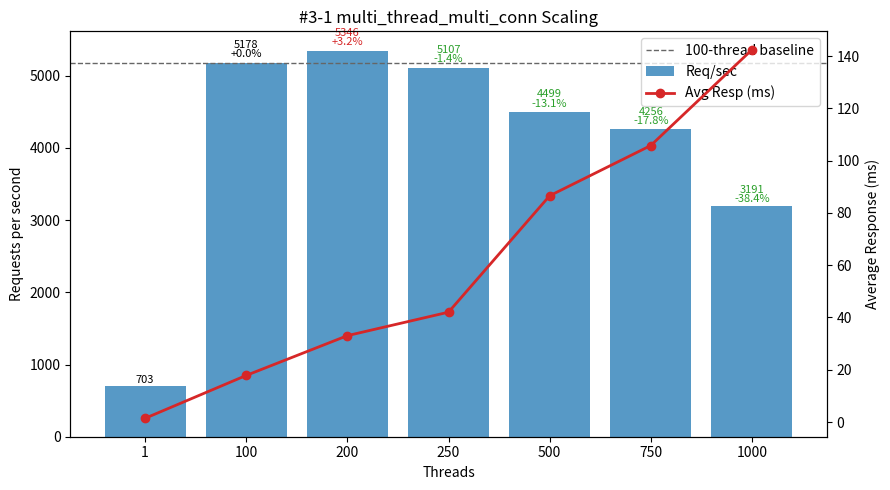

Recreate this plot in Python.
#!/usr/bin/env python3
"""
Plot multi_thread_multi_conn performance (#3-1 TiDB IDC Off-Peak? dataset) - Threads vs Req/sec and Avg Latency.

Maintains established template from #1-16.py / #2 series: DATA constant, ascii table with per-thread efficiency, Δ vs 100-thread baseline,
scaling analysis, observations, dual-axis matplotlib bar/line plot with annotations.

Output: #3-1.png
"""
from __future__ import annotations

# (threads, req_per_sec, avg_resp_ms, total_time_s)
DATA = [
    (1,     703.02,  1.421, 14.224),
    (100,  5178.16, 17.830,  1.931),
    (200,  5346.08, 33.044,  1.871),
    (250,  5107.33, 42.019,  1.958),
    (500,  4499.16, 86.555,  2.223),
    (750,  4255.60,105.778,  2.350),
    (1000, 3190.80,142.418,  3.134),
]

PNG_NAME = "#3-1.png"


def analyze(data):
    peak = max(data, key=lambda r: r[1])
    efficiencies = [(t, rps / t) for t, rps, *_ in data if t > 1]
    best_eff = max(efficiencies, key=lambda x: x[1]) if efficiencies else None
    base100 = next((r for r in data if r[0] == 100), None)
    scaling = []
    if base100:
        base_rps = base100[1]
        for t, rps, *_ in data:
            if t >= 100:
                scaling.append((t, rps / base_rps))
    return {"peak": peak, "best_eff": best_eff, "scaling": scaling}


def ascii_table(data):
    base = next((r[1] for r in data if r[0] == 100), None)
    headers = ["Threads", "Req/sec", "Avg_ms", "Req/sec/Thread", "ΔRPS_vs100%"]
    rows = []
    for t, rps, avg_ms, _ in data:
        eff = rps / t
        delta_pct = (rps - base) / base * 100.0 if base and t != 100 else 0.0
        rows.append((t, rps, avg_ms, eff, delta_pct))
    col_widths = []
    for i, h in enumerate(headers):
        max_content = max(len(f"{row[i]:.2f}" if isinstance(row[i], float) else str(row[i])) for row in rows)
        col_widths.append(max(len(h), max_content))

    def fmt(val, i):
        return (f"{val:.2f}" if isinstance(val, float) else str(val)).rjust(col_widths[i])

    lines = [
        " | ".join(headers[i].ljust(col_widths[i]) for i in range(len(headers))),
        "-+-".join('-'*w for w in col_widths)
    ]
    for row in rows:
        lines.append(" | ".join(fmt(row[i], i) for i in range(len(headers))))
    return "\n".join(lines)


def make_plot(data):
    try:
        import matplotlib.pyplot as plt
    except Exception:  # pragma: no cover
        print("[WARN] matplotlib not available, skipping PNG generation.")
        print("Install with: pip install matplotlib")
        return False

    threads = [r[0] for r in data]
    rps = [r[1] for r in data]
    avg_ms = [r[2] for r in data]

    fig, ax1 = plt.subplots(figsize=(9, 5))
    bars = ax1.bar([str(t) for t in threads], rps, color="#1f77b4", alpha=0.75, label="Req/sec")
    ax1.set_xlabel("Threads")
    ax1.set_ylabel("Requests per second")
    ax1.set_title("#3-1 multi_thread_multi_conn Scaling")

    ax2 = ax1.twinx()
    ax2.plot([str(t) for t in threads], avg_ms, color="#d62728", marker="o", linewidth=2, label="Avg Resp (ms)")
    ax2.set_ylabel("Average Response (ms)")

    base_rps = next((r[1] for r in data if r[0] == 100), None)
    if base_rps:
        ax1.axhline(base_rps, color='#666', linestyle='--', linewidth=1, label='100-thread baseline')

    for b, (t, val) in zip(bars, [(r[0], r[1]) for r in data]):
        if base_rps and t >= 100:
            delta_pct = (val - base_rps) / base_rps * 100.0
            delta_str = f"{delta_pct:+.1f}%" if t != 100 else "+0.0%"
            color = '#000' if t == 100 else ('#d62728' if delta_pct > 0 else '#2ca02c')
            ax1.text(b.get_x()+b.get_width()/2, b.get_height()*1.01,
                     f"{val:.0f}\n{delta_str}", ha='center', va='bottom', fontsize=8, color=color, linespacing=0.9)
        else:
            ax1.text(b.get_x()+b.get_width()/2, b.get_height()*1.01,
                     f"{val:.0f}", ha='center', va='bottom', fontsize=8)

    lines, labels = [], []
    for ax in (ax1, ax2):
        L = ax.get_legend_handles_labels()
        lines.extend(L[0]); labels.extend(L[1])
    ax1.legend(lines, labels, loc='upper right')

    fig.tight_layout()
    fig.savefig(PNG_NAME, dpi=140)
    print(f"[OK] Saved plot -> {PNG_NAME}")
    return True


def main():
    print("#3-1 multi_thread_multi_conn dataset:")
    print(ascii_table(DATA))
    results = analyze(DATA)
    peak_threads, peak_rps, peak_avg, _ = results["peak"]
    print(f"\nPeak throughput at {peak_threads} threads: {peak_rps:.2f} req/sec (avg {peak_avg:.3f} ms)")
    if results["best_eff"]:
        t, eff = results["best_eff"]
        print(f"Best per-thread efficiency (t>1) at {t} threads: {eff:.2f} req/sec/thread")
    if results["scaling"]:
        print("\nScaling vs 100-thread baseline (>=100 threads):")
        for t, ratio in results["scaling"]:
            pct = (ratio - 1) * 100
            sign = "+" if pct >= 0 else ""
            print(f"  {t:>4} threads: {ratio*100:5.1f}% of baseline ({sign}{pct:.2f}%)")

    print("\nObservations:")
    print(" - Slight peak at 200 threads (5346.08 req/sec), only +3.2% over 100-thread baseline (5178.16) indicating early saturation")
    print(" - Throughput declines beyond 200: -1.4% at 250, -13.1% at 500, -17.8% at 750, -38.4% at 1000 vs baseline")
    print(" - Per-thread efficiency collapses from 51.78 (100) to 26.73 (200) to 20.43 (250) and down to 3.19 at 1000")
    print(" - Latency escalates sharply with concurrency (17.83 ms @100 → 142.42 ms @1000) showing queueing/ contention growth")
    print(" - Very low single-thread latency (1.421 ms) vs multi-thread surge highlights scheduling / resource contention under load")
    print(" - Recommendation: keep peak operational concurrency ≤200; investigate connection pooling, CPU saturation, lock hot spots to raise the knee")
    make_plot(DATA)


if __name__ == "__main__":
    main()
